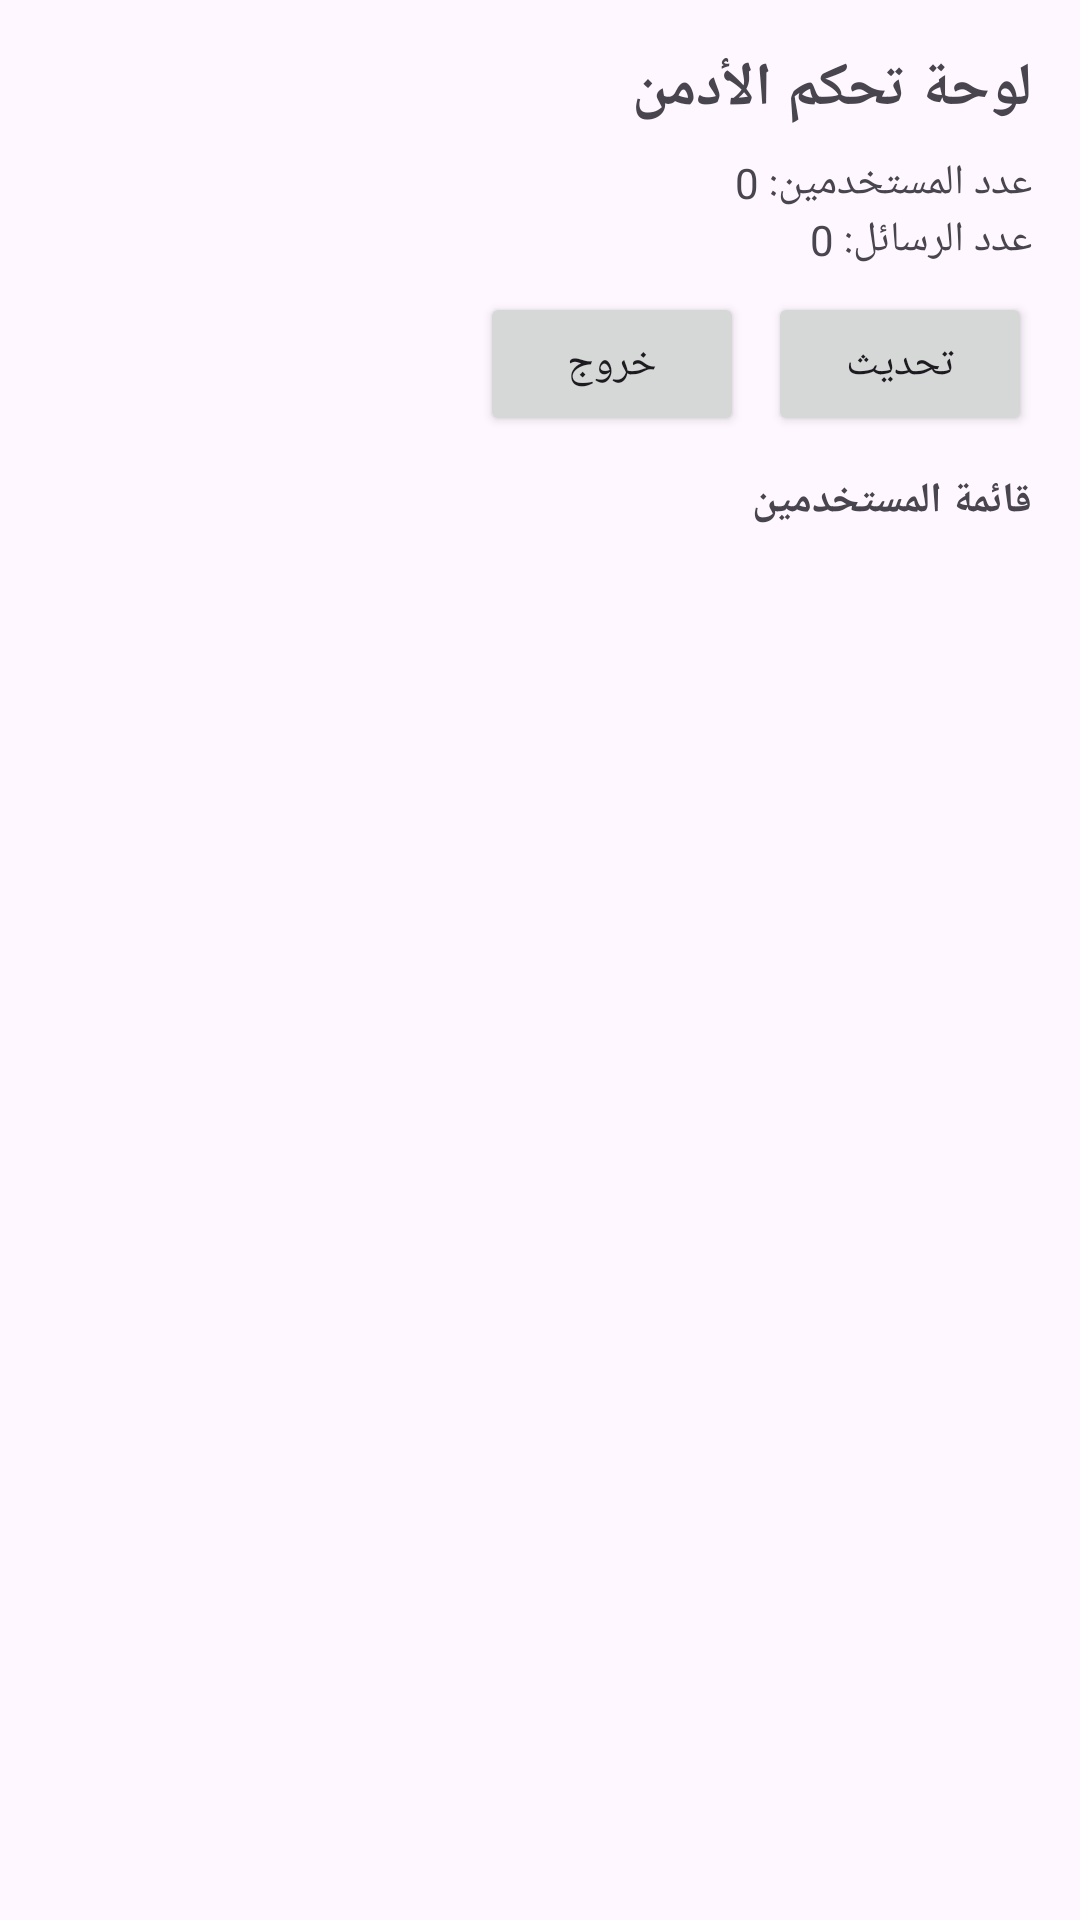

Here is an Android app screen rendered from its layout file. Give the layout XML and the strings, colors and styles it references.
<!-- AndroidManifest.xml: application theme Theme.ChatApp2 -->
<!-- res/layout/activity_admin_dashboard.xml -->
<?xml version="1.0" encoding="utf-8"?>
<LinearLayout xmlns:android="http://schemas.android.com/apk/res/android"
    android:orientation="vertical" android:padding="16dp"
    android:layoutDirection="rtl"
    android:layout_width="match_parent" android:layout_height="match_parent">

    <TextView
        android:text="لوحة تحكم الأدمن"
        android:textStyle="bold" android:textSize="20sp"
        android:layout_width="wrap_content" android:layout_height="wrap_content"/>

    <TextView
        android:id="@+id/tvUsersCount"
        android:text="عدد المستخدمين: 0"
        android:layout_width="wrap_content" android:layout_height="wrap_content"
        android:layout_marginTop="8dp"/>

    <TextView
        android:id="@+id/tvMessagesCount"
        android:text="عدد الرسائل: 0"
        android:layout_width="wrap_content" android:layout_height="wrap_content"/>

    <LinearLayout
        android:orientation="horizontal"
        android:layout_width="match_parent" android:layout_height="wrap_content"
        android:layout_marginTop="8dp">
        <Button
            android:id="@+id/btnRefresh"
            android:text="تحديث"
            android:layout_width="wrap_content" android:layout_height="wrap_content"/>
        <Button
            android:id="@+id/btnLogout"
            android:text="خروج"
            android:layout_width="wrap_content" android:layout_height="wrap_content"
            android:layout_marginStart="8dp"/>
    </LinearLayout>

    <TextView
        android:text="قائمة المستخدمين"
        android:textStyle="bold"
        android:layout_width="wrap_content" android:layout_height="wrap_content"
        android:layout_marginTop="12dp"/>

    <androidx.recyclerview.widget.RecyclerView
        android:id="@+id/recyclerUsers"
        android:layout_width="match_parent" android:layout_height="0dp"
        android:layout_weight="1"
        android:padding="8dp"/>
</LinearLayout>
<!-- resources referenced by this layout -->
<resources>
  <style name="Theme.ChatApp2" parent="Base.Theme.ChatApp" />
  <style name="Base.Theme.ChatApp" parent="Theme.Material3.DayNight.NoActionBar">
          
          
      </style>
</resources>
